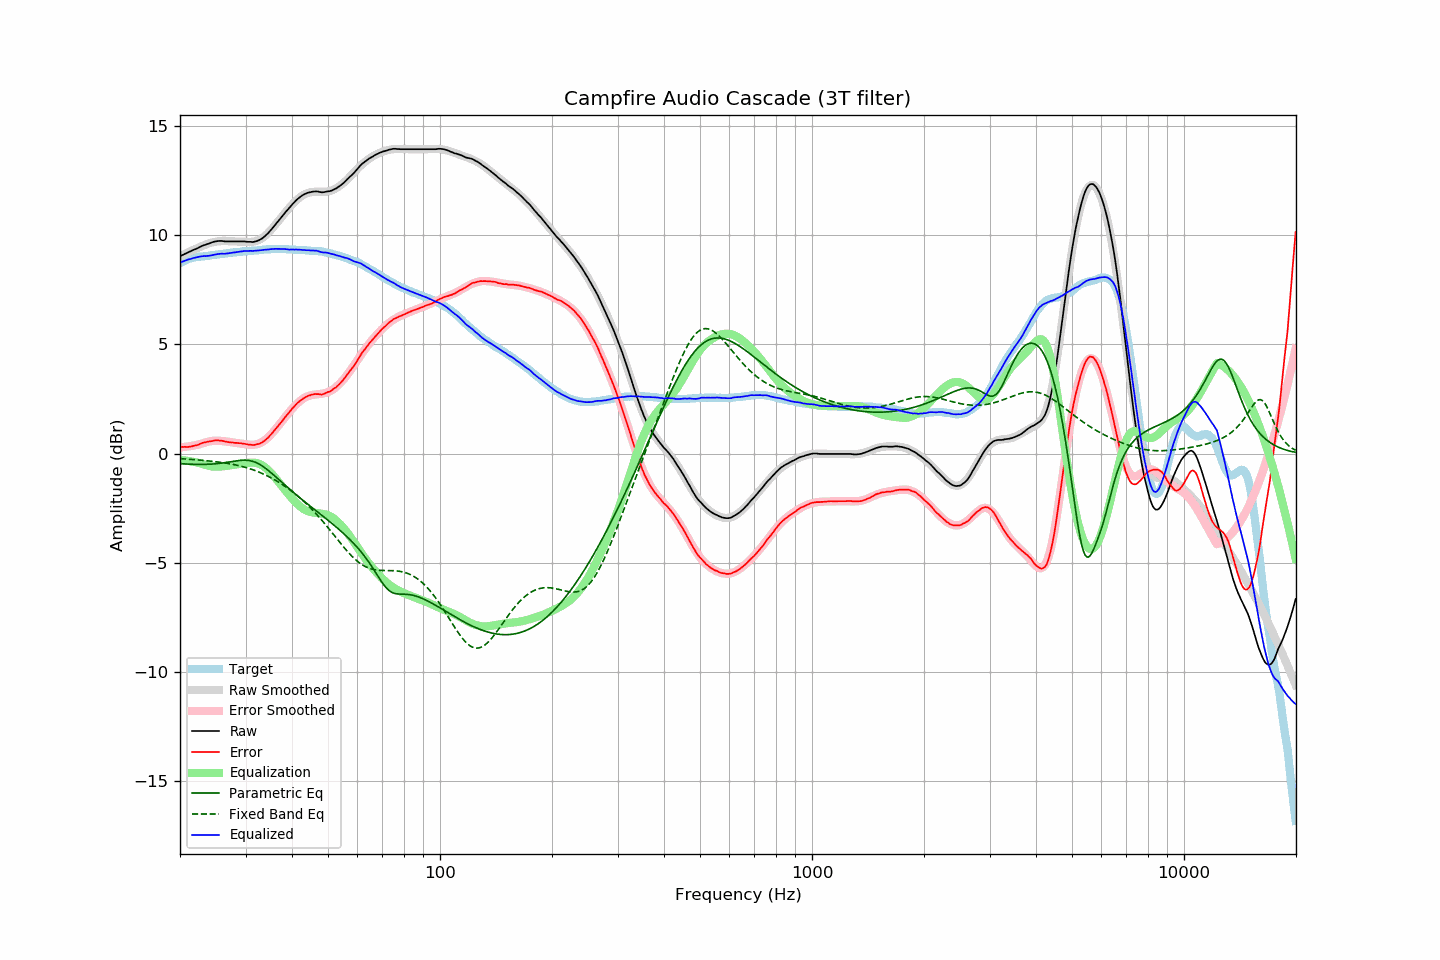

Source data for this figure (header and first rows):
frequency, raw, error, smoothed, error_smoothed, equalization, parametric_eq, fixed_band_eq, equalized_raw, equalized_smoothed, target
20.00, 9.04, 0.32, 9.03, 0.29, -0.29, -0.46, -0.23, 8.75, 8.75, 8.72
20.20, 9.08, 0.32, 9.07, 0.30, -0.30, -0.46, -0.23, 8.78, 8.78, 8.76
20.40, 9.11, 0.31, 9.11, 0.30, -0.30, -0.47, -0.24, 8.81, 8.81, 8.80
20.61, 9.15, 0.32, 9.15, 0.31, -0.31, -0.47, -0.24, 8.84, 8.83, 8.83
20.81, 9.18, 0.31, 9.18, 0.32, -0.32, -0.47, -0.25, 8.86, 8.86, 8.87
21.02, 9.22, 0.31, 9.22, 0.33, -0.33, -0.48, -0.25, 8.89, 8.89, 8.91
21.23, 9.25, 0.32, 9.25, 0.34, -0.34, -0.48, -0.26, 8.91, 8.91, 8.93
21.44, 9.28, 0.33, 9.29, 0.35, -0.35, -0.48, -0.26, 8.92, 8.93, 8.95
21.66, 9.32, 0.35, 9.32, 0.37, -0.37, -0.49, -0.27, 8.95, 8.95, 8.97
21.87, 9.35, 0.37, 9.35, 0.38, -0.38, -0.49, -0.27, 8.97, 8.97, 8.98
22.09, 9.38, 0.38, 9.39, 0.40, -0.40, -0.49, -0.28, 8.98, 8.99, 9.00
22.31, 9.41, 0.40, 9.42, 0.41, -0.41, -0.49, -0.28, 9.00, 9.01, 9.01
22.54, 9.45, 0.43, 9.45, 0.43, -0.43, -0.49, -0.29, 9.02, 9.02, 9.02
22.76, 9.49, 0.46, 9.48, 0.46, -0.46, -0.49, -0.30, 9.03, 9.03, 9.03
22.99, 9.52, 0.49, 9.51, 0.48, -0.48, -0.49, -0.30, 9.04, 9.04, 9.03
23.22, 9.55, 0.51, 9.54, 0.50, -0.50, -0.49, -0.31, 9.05, 9.04, 9.03
23.45, 9.57, 0.52, 9.57, 0.52, -0.52, -0.49, -0.32, 9.05, 9.05, 9.04
23.69, 9.60, 0.54, 9.60, 0.54, -0.54, -0.49, -0.32, 9.06, 9.06, 9.05
23.92, 9.62, 0.56, 9.63, 0.56, -0.56, -0.48, -0.33, 9.06, 9.07, 9.06
24.16, 9.65, 0.57, 9.65, 0.57, -0.57, -0.48, -0.34, 9.08, 9.08, 9.08
24.40, 9.68, 0.58, 9.67, 0.58, -0.58, -0.47, -0.35, 9.09, 9.09, 9.10
24.65, 9.70, 0.60, 9.69, 0.59, -0.59, -0.47, -0.36, 9.11, 9.10, 9.10
24.89, 9.72, 0.61, 9.70, 0.60, -0.60, -0.46, -0.36, 9.12, 9.11, 9.11
25.14, 9.73, 0.61, 9.71, 0.60, -0.60, -0.46, -0.37, 9.13, 9.12, 9.12
25.39, 9.74, 0.61, 9.72, 0.59, -0.59, -0.45, -0.38, 9.15, 9.13, 9.13
25.65, 9.74, 0.59, 9.73, 0.59, -0.59, -0.44, -0.39, 9.15, 9.14, 9.15
25.91, 9.74, 0.59, 9.73, 0.58, -0.58, -0.43, -0.40, 9.16, 9.15, 9.14
26.16, 9.73, 0.57, 9.73, 0.57, -0.57, -0.42, -0.41, 9.15, 9.16, 9.15
26.43, 9.72, 0.56, 9.73, 0.57, -0.57, -0.41, -0.42, 9.15, 9.17, 9.16
26.69, 9.72, 0.55, 9.73, 0.56, -0.56, -0.40, -0.44, 9.16, 9.18, 9.17
26.96, 9.72, 0.53, 9.73, 0.55, -0.55, -0.39, -0.45, 9.17, 9.18, 9.19
27.23, 9.72, 0.52, 9.73, 0.53, -0.53, -0.38, -0.46, 9.18, 9.19, 9.20
27.50, 9.72, 0.51, 9.72, 0.52, -0.52, -0.36, -0.47, 9.20, 9.20, 9.21
27.77, 9.72, 0.51, 9.72, 0.51, -0.51, -0.35, -0.49, 9.21, 9.21, 9.21
28.05, 9.72, 0.49, 9.72, 0.50, -0.50, -0.34, -0.50, 9.22, 9.22, 9.22
28.33, 9.72, 0.50, 9.72, 0.49, -0.49, -0.33, -0.52, 9.23, 9.23, 9.22
28.62, 9.72, 0.49, 9.71, 0.48, -0.48, -0.32, -0.54, 9.24, 9.23, 9.23
28.90, 9.72, 0.48, 9.71, 0.47, -0.47, -0.31, -0.55, 9.25, 9.24, 9.24
29.19, 9.72, 0.48, 9.71, 0.46, -0.46, -0.30, -0.57, 9.26, 9.25, 9.24
29.48, 9.72, 0.45, 9.70, 0.45, -0.45, -0.30, -0.59, 9.27, 9.25, 9.26
29.78, 9.72, 0.46, 9.70, 0.44, -0.44, -0.30, -0.61, 9.28, 9.26, 9.26
30.08, 9.71, 0.44, 9.70, 0.43, -0.43, -0.30, -0.63, 9.28, 9.27, 9.27
30.38, 9.70, 0.43, 9.69, 0.42, -0.42, -0.30, -0.65, 9.28, 9.27, 9.27
30.68, 9.70, 0.41, 9.69, 0.41, -0.41, -0.31, -0.68, 9.29, 9.28, 9.29
30.99, 9.70, 0.41, 9.70, 0.41, -0.41, -0.33, -0.70, 9.29, 9.29, 9.28
31.30, 9.69, 0.40, 9.70, 0.41, -0.41, -0.35, -0.73, 9.28, 9.29, 9.29
31.61, 9.70, 0.40, 9.71, 0.41, -0.41, -0.37, -0.75, 9.29, 9.30, 9.30
31.93, 9.72, 0.41, 9.73, 0.42, -0.42, -0.40, -0.78, 9.30, 9.31, 9.31
32.24, 9.74, 0.43, 9.75, 0.44, -0.44, -0.43, -0.81, 9.30, 9.31, 9.30
32.57, 9.77, 0.45, 9.78, 0.46, -0.46, -0.47, -0.84, 9.31, 9.32, 9.32
32.89, 9.81, 0.48, 9.82, 0.49, -0.49, -0.51, -0.87, 9.32, 9.33, 9.33
33.22, 9.85, 0.51, 9.86, 0.53, -0.53, -0.55, -0.90, 9.32, 9.33, 9.34
33.55, 9.91, 0.57, 9.92, 0.58, -0.58, -0.60, -0.93, 9.33, 9.34, 9.34
33.89, 9.97, 0.62, 9.98, 0.63, -0.63, -0.66, -0.97, 9.34, 9.35, 9.35
34.23, 10.04, 0.68, 10.04, 0.69, -0.69, -0.71, -1.00, 9.35, 9.35, 9.36
34.57, 10.11, 0.75, 10.12, 0.76, -0.76, -0.77, -1.04, 9.35, 9.36, 9.36
34.92, 10.20, 0.84, 10.20, 0.83, -0.83, -0.83, -1.08, 9.36, 9.36, 9.36
35.27, 10.28, 0.91, 10.28, 0.91, -0.91, -0.89, -1.12, 9.36, 9.37, 9.36
35.62, 10.37, 1.00, 10.36, 0.99, -0.99, -0.96, -1.16, 9.37, 9.37, 9.37
35.97, 10.46, 1.09, 10.45, 1.08, -1.08, -1.02, -1.20, 9.38, 9.37, 9.37
... 635 more rows
